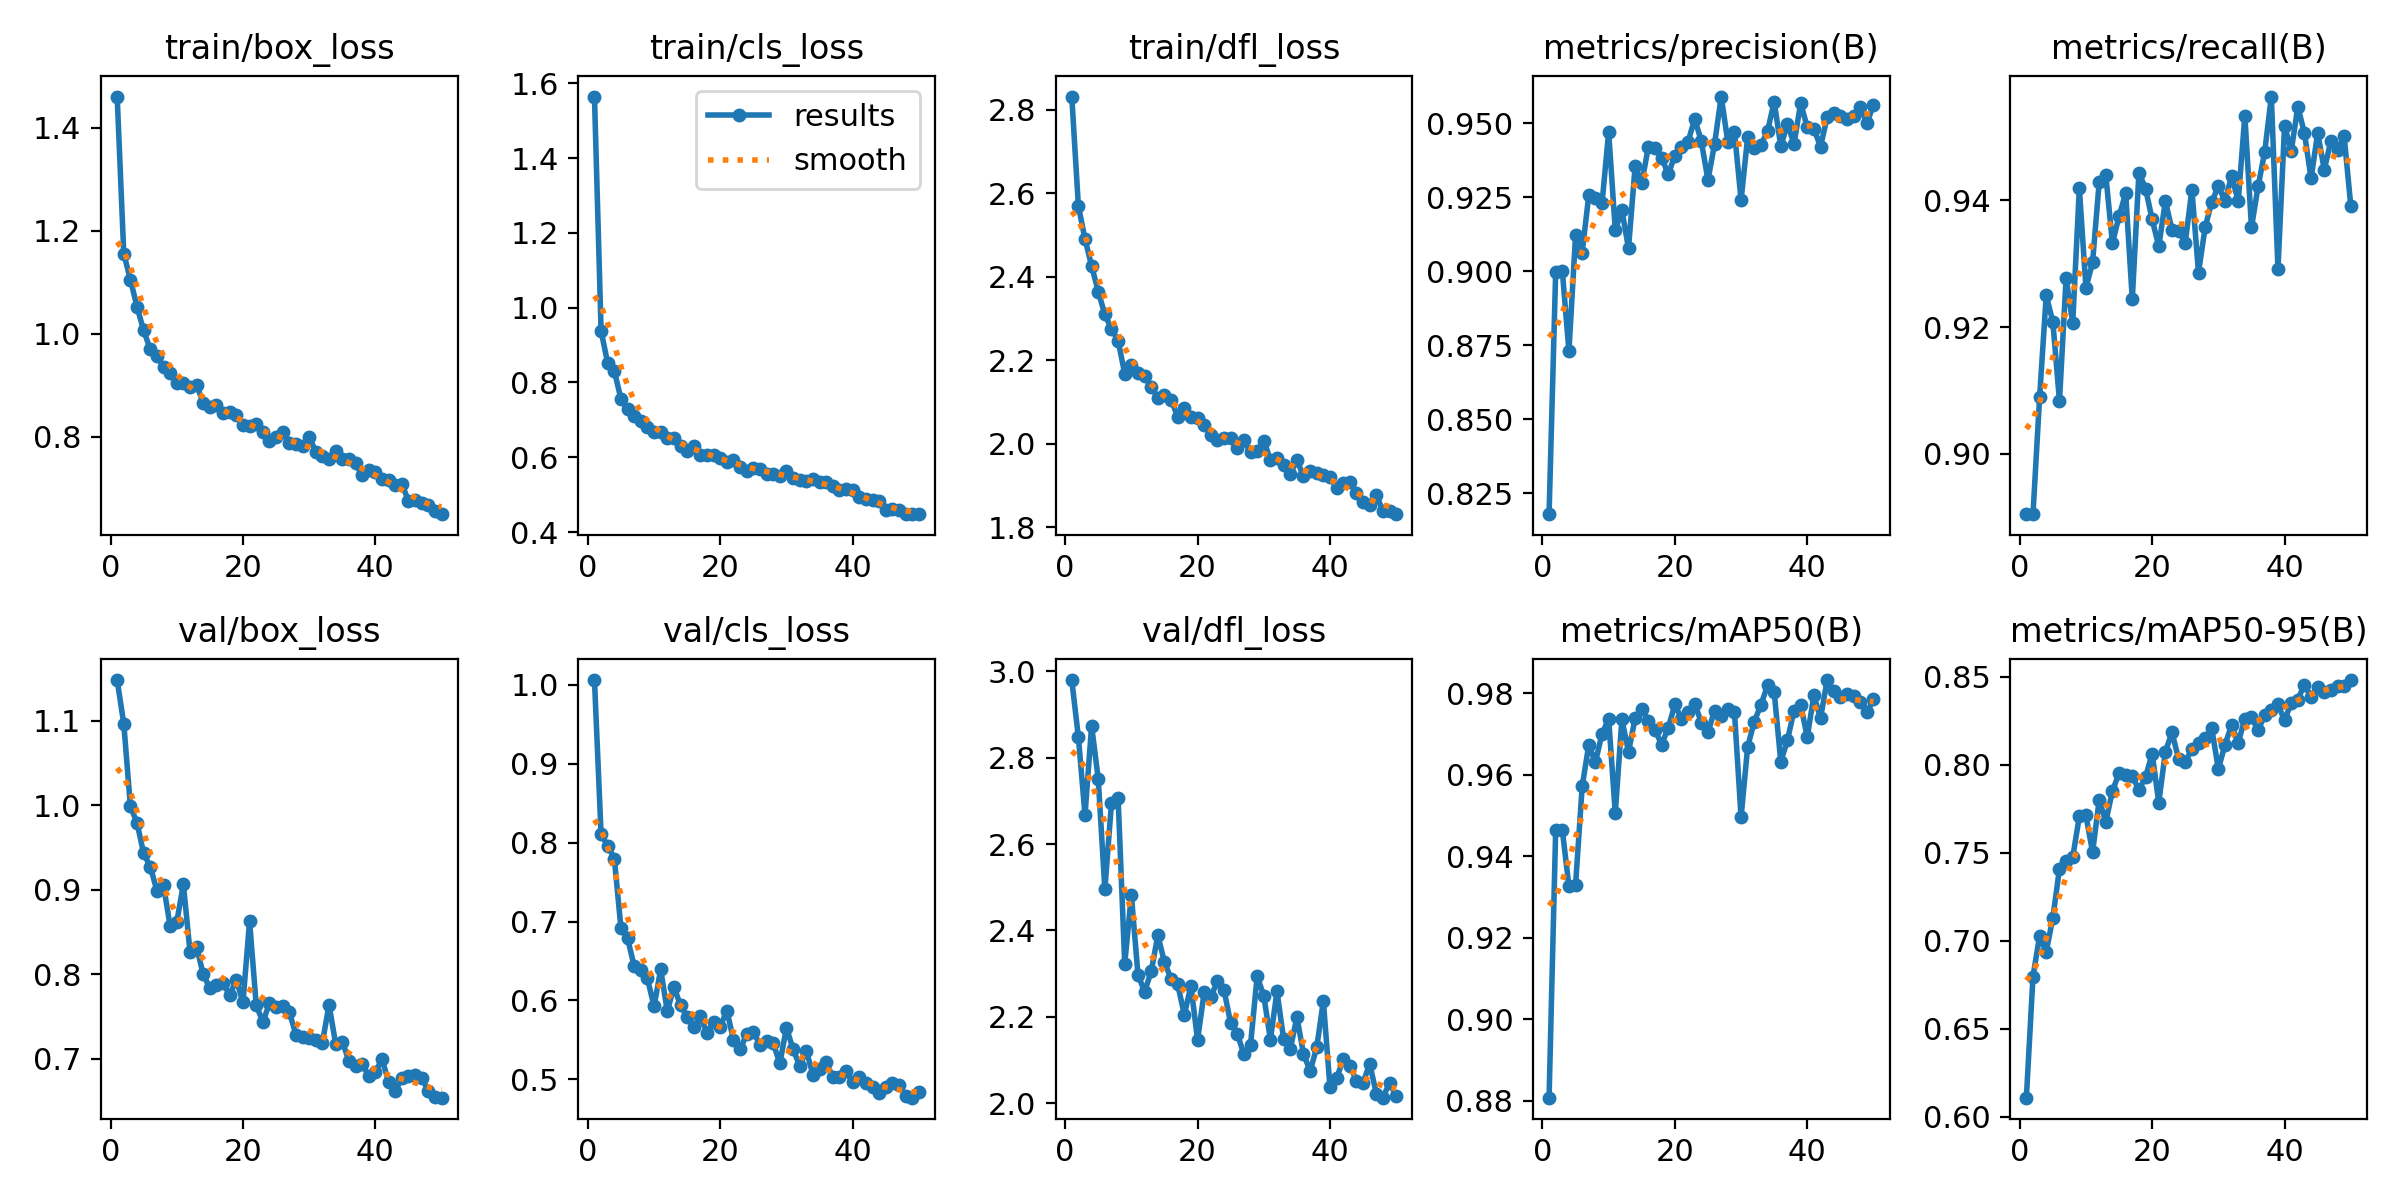

Source data for this figure (header and first rows):
epoch, time, train/box_loss, train/cls_loss, train/dfl_loss, metrics/precision(B), metrics/recall(B), metrics/mAP50(B), metrics/mAP50-95(B), val/box_loss, val/cls_loss, val/dfl_loss, lr/pg0, lr/pg1, lr/pg2
1, 964.8, 1.46, 1.564, 2.832, 0.818, 0.8905, 0.8808, 0.6108, 1.148, 1.006, 2.98, 0.0006598, 0.0006598, 0.0006598
2, 1845, 1.155, 0.938, 2.569, 0.8999, 0.8905, 0.9465, 0.6796, 1.096, 0.8106, 2.848, 0.0013, 0.0013, 0.0013
3, 2637, 1.105, 0.8513, 2.49, 0.9002, 0.9089, 0.9465, 0.7027, 0.9986, 0.7961, 2.668, 0.001914, 0.001914, 0.001914
4, 3420, 1.052, 0.8311, 2.426, 0.873, 0.925, 0.9327, 0.6937, 0.9789, 0.7798, 2.874, 0.001881, 0.001881, 0.001881
5, 4201, 1.006, 0.7559, 2.364, 0.9121, 0.9208, 0.9329, 0.7131, 0.9428, 0.6917, 2.75, 0.001842, 0.001842, 0.001842
6, 4979, 0.9694, 0.7287, 2.31, 0.9064, 0.9083, 0.9572, 0.7409, 0.9271, 0.6787, 2.495, 0.001802, 0.001802, 0.001802
7, 5757, 0.9572, 0.7107, 2.274, 0.9257, 0.9277, 0.9674, 0.7453, 0.8989, 0.6435, 2.696, 0.001762, 0.001762, 0.001762
8, 6539, 0.9344, 0.6959, 2.247, 0.9247, 0.9206, 0.9632, 0.7474, 0.9051, 0.638, 2.707, 0.001723, 0.001723, 0.001723
9, 7314, 0.9236, 0.6812, 2.167, 0.923, 0.9419, 0.97, 0.7707, 0.8567, 0.6279, 2.323, 0.001683, 0.001683, 0.001683
10, 8097, 0.9041, 0.6677, 2.189, 0.9472, 0.9262, 0.9738, 0.7713, 0.8616, 0.5925, 2.482, 0.001644, 0.001644, 0.001644
11, 8875, 0.9047, 0.6681, 2.168, 0.914, 0.9302, 0.9506, 0.7503, 0.9062, 0.6392, 2.298, 0.001604, 0.001604, 0.001604
12, 9657, 0.896, 0.6503, 2.162, 0.9206, 0.9429, 0.9736, 0.7801, 0.8265, 0.586, 2.258, 0.001564, 0.001564, 0.001564
13, 10434, 0.9, 0.6526, 2.135, 0.9078, 0.9439, 0.9657, 0.7678, 0.832, 0.6173, 2.305, 0.001525, 0.001525, 0.001525
14, 11213, 0.8657, 0.6291, 2.11, 0.9355, 0.9332, 0.9739, 0.7851, 0.7996, 0.5937, 2.389, 0.001485, 0.001485, 0.001485
15, 11988, 0.8572, 0.6178, 2.118, 0.9297, 0.9375, 0.9762, 0.7954, 0.7834, 0.5794, 2.327, 0.001446, 0.001446, 0.001446
16, 12766, 0.8613, 0.6313, 2.105, 0.9422, 0.9411, 0.9732, 0.7942, 0.7873, 0.5657, 2.288, 0.001406, 0.001406, 0.001406
17, 13544, 0.8453, 0.6073, 2.064, 0.9417, 0.9244, 0.9711, 0.7936, 0.789, 0.5797, 2.275, 0.001366, 0.001366, 0.001366
18, 14323, 0.8468, 0.6073, 2.086, 0.9385, 0.9444, 0.9675, 0.7859, 0.7753, 0.559, 2.205, 0.001327, 0.001327, 0.001327
19, 15104, 0.8424, 0.6059, 2.064, 0.9328, 0.9418, 0.9716, 0.793, 0.7931, 0.5722, 2.272, 0.001287, 0.001287, 0.001287
20, 15866, 0.8228, 0.597, 2.062, 0.9392, 0.937, 0.9773, 0.8064, 0.7664, 0.5669, 2.146, 0.001248, 0.001248, 0.001248
21, 16594, 0.821, 0.5866, 2.044, 0.9421, 0.9327, 0.9738, 0.7786, 0.8626, 0.5871, 2.257, 0.001208, 0.001208, 0.001208
22, 17332, 0.8245, 0.593, 2.021, 0.9439, 0.9399, 0.9755, 0.8075, 0.7635, 0.5496, 2.247, 0.001168, 0.001168, 0.001168
23, 18066, 0.8081, 0.5751, 2.008, 0.9516, 0.9353, 0.9775, 0.8185, 0.7432, 0.5379, 2.282, 0.001129, 0.001129, 0.001129
24, 18798, 0.7924, 0.5645, 2.013, 0.9439, 0.9351, 0.9729, 0.8032, 0.7652, 0.5574, 2.261, 0.001089, 0.001089, 0.001089
25, 19534, 0.7983, 0.5724, 2.014, 0.9308, 0.9333, 0.9704, 0.8017, 0.7612, 0.5605, 2.186, 0.00105, 0.00105, 0.00105
26, 20295, 0.8097, 0.5695, 1.989, 0.9431, 0.9417, 0.9758, 0.8091, 0.7624, 0.5433, 2.161, 0.00101, 0.00101, 0.00101
27, 21045, 0.7883, 0.555, 2.008, 0.9591, 0.9286, 0.9744, 0.8123, 0.755, 0.5482, 2.113, 0.0009704, 0.0009704, 0.0009704
28, 21806, 0.7849, 0.5551, 1.979, 0.9437, 0.9357, 0.9762, 0.8154, 0.7284, 0.5456, 2.135, 0.0009308, 0.0009308, 0.0009308
29, 22567, 0.7809, 0.5498, 1.982, 0.9472, 0.9397, 0.9754, 0.8207, 0.7259, 0.5203, 2.293, 0.0008912, 0.0008912, 0.0008912
30, 23328, 0.7999, 0.5645, 2.008, 0.9241, 0.9422, 0.9496, 0.7975, 0.7242, 0.5655, 2.249, 0.0008516, 0.0008516, 0.0008516
31, 24090, 0.7703, 0.5445, 1.961, 0.9454, 0.9399, 0.9669, 0.8116, 0.7224, 0.5379, 2.147, 0.000812, 0.000812, 0.000812
32, 24852, 0.7616, 0.54, 1.965, 0.9418, 0.9438, 0.9731, 0.8225, 0.7187, 0.5171, 2.259, 0.0007724, 0.0007724, 0.0007724
33, 25613, 0.7558, 0.5354, 1.949, 0.9428, 0.9399, 0.9772, 0.8126, 0.7636, 0.5362, 2.148, 0.0007328, 0.0007328, 0.0007328
34, 26376, 0.7718, 0.5423, 1.927, 0.9474, 0.9534, 0.982, 0.8264, 0.7175, 0.5057, 2.125, 0.0006932, 0.0006932, 0.0006932
35, 27138, 0.7568, 0.534, 1.961, 0.9574, 0.9357, 0.9804, 0.8269, 0.7202, 0.5131, 2.199, 0.0006536, 0.0006536, 0.0006536
36, 27902, 0.7561, 0.5331, 1.922, 0.9423, 0.9422, 0.9633, 0.8199, 0.6974, 0.5219, 2.115, 0.000614, 0.000614, 0.000614
37, 28667, 0.7479, 0.5237, 1.934, 0.9499, 0.9476, 0.9685, 0.8282, 0.6908, 0.5025, 2.074, 0.0005744, 0.0005744, 0.0005744
38, 29426, 0.7245, 0.5134, 1.93, 0.9431, 0.9564, 0.9758, 0.8312, 0.6935, 0.5029, 2.129, 0.0005348, 0.0005348, 0.0005348
39, 30189, 0.7342, 0.5149, 1.925, 0.9569, 0.9292, 0.9772, 0.8344, 0.6794, 0.5099, 2.237, 0.0004952, 0.0004952, 0.0004952
40, 30955, 0.7313, 0.5137, 1.921, 0.9487, 0.9518, 0.9694, 0.8253, 0.684, 0.4965, 2.037, 0.0004556, 0.0004556, 0.0004556
41, 31689, 0.7185, 0.4942, 1.895, 0.9482, 0.9477, 0.9795, 0.8352, 0.6991, 0.5028, 2.058, 0.000416, 0.000416, 0.000416
42, 32422, 0.7151, 0.4893, 1.907, 0.9422, 0.9548, 0.9739, 0.8372, 0.6728, 0.4959, 2.102, 0.0003764, 0.0003764, 0.0003764
43, 33156, 0.7068, 0.4855, 1.907, 0.9521, 0.9506, 0.9833, 0.8456, 0.6617, 0.4898, 2.087, 0.0003368, 0.0003368, 0.0003368
44, 33893, 0.7076, 0.4824, 1.882, 0.9534, 0.9435, 0.9805, 0.8388, 0.6771, 0.4832, 2.052, 0.0002972, 0.0002972, 0.0002972
45, 34625, 0.6754, 0.4579, 1.859, 0.9525, 0.9506, 0.9791, 0.8442, 0.6797, 0.4905, 2.047, 0.0002576, 0.0002576, 0.0002576
46, 35360, 0.6769, 0.4622, 1.853, 0.9515, 0.9448, 0.9798, 0.8412, 0.6807, 0.495, 2.091, 0.000218, 0.000218, 0.000218
47, 36096, 0.6711, 0.4585, 1.877, 0.9525, 0.9494, 0.9793, 0.8427, 0.6772, 0.4923, 2.022, 0.0001784, 0.0001784, 0.0001784
48, 36822, 0.6666, 0.448, 1.839, 0.9556, 0.9479, 0.9779, 0.845, 0.6619, 0.4789, 2.013, 0.0001388, 0.0001388, 0.0001388
49, 37560, 0.6563, 0.4487, 1.84, 0.95, 0.9501, 0.9753, 0.8451, 0.6541, 0.4767, 2.048, 9.92e-05, 9.92e-05, 9.92e-05
50, 38298, 0.6494, 0.4494, 1.831, 0.9564, 0.9391, 0.9785, 0.8482, 0.6537, 0.4835, 2.017, 5.96e-05, 5.96e-05, 5.96e-05
